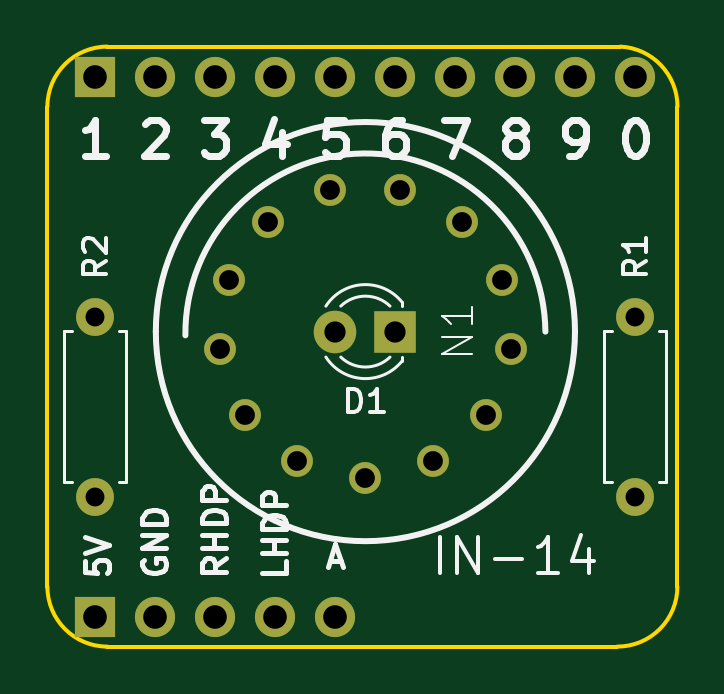
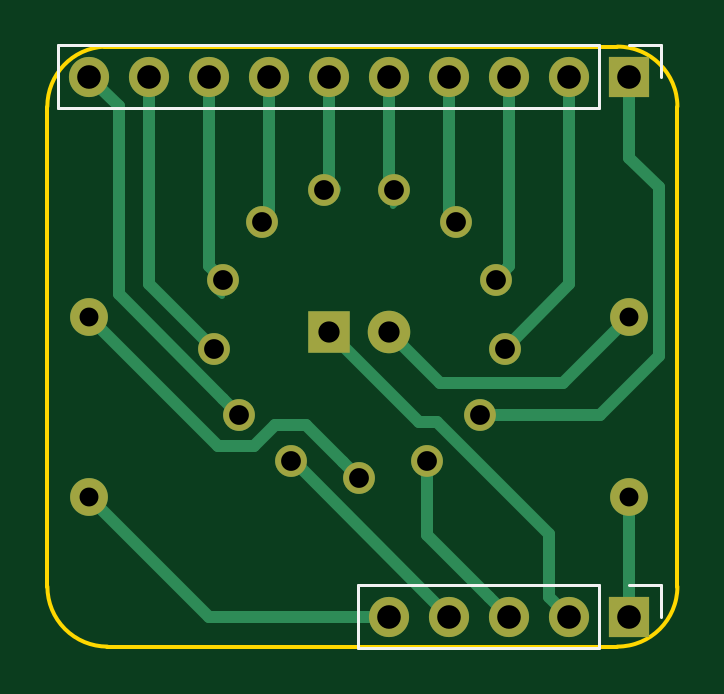
Circuit board: 9 layer files. Board 26.7 x 25.4 mm.
- bottom_copper: nixie_breadboard-B_Cu.gbr (6304 bytes)
- bottom_mask: nixie_breadboard-B_Mask.gbr (1718 bytes)
- bottom_silk: nixie_breadboard-B_Silkscreen.gbr (1180 bytes)
- outline: nixie_breadboard-Edge_Cuts.gbr (1057 bytes)
- top_copper: nixie_breadboard-F_Cu.gbr (3096 bytes)
- top_mask: nixie_breadboard-F_Mask.gbr (1718 bytes)
- top_silk: nixie_breadboard-F_Silkscreen.gbr (19173 bytes)
- drill: nixie_breadboard-NPTH.drl (313 bytes)
- drill: nixie_breadboard-PTH.drl (1113 bytes)

=== bottom_copper: nixie_breadboard-B_Cu.gbr (6304 bytes, source omitted) ===
=== bottom_mask: nixie_breadboard-B_Mask.gbr ===
%TF.GenerationSoftware,KiCad,Pcbnew,8.0.3-8.0.3-0~ubuntu22.04.1*%
%TF.CreationDate,2024-07-13T12:54:05+02:00*%
%TF.ProjectId,nixie_breadboard,6e697869-655f-4627-9265-6164626f6172,rev?*%
%TF.SameCoordinates,Original*%
%TF.FileFunction,Soldermask,Bot*%
%TF.FilePolarity,Negative*%
%FSLAX46Y46*%
G04 Gerber Fmt 4.6, Leading zero omitted, Abs format (unit mm)*
G04 Created by KiCad (PCBNEW 8.0.3-8.0.3-0~ubuntu22.04.1) date 2024-07-13 12:54:05*
%MOMM*%
%LPD*%
G01*
G04 APERTURE LIST*
%ADD10C,1.346200*%
%ADD11R,1.800000X1.800000*%
%ADD12C,1.800000*%
%ADD13C,1.600000*%
%ADD14O,1.600000X1.600000*%
%ADD15R,1.700000X1.700000*%
%ADD16O,1.700000X1.700000*%
G04 APERTURE END LIST*
D10*
%TO.C,N1*%
X140982700Y-138770360D03*
X130797300Y-138770360D03*
X129745740Y-135999220D03*
X130103880Y-133060440D03*
X131785360Y-130622040D03*
X134409180Y-129245360D03*
X137370820Y-129245360D03*
X139994640Y-130622040D03*
X141676120Y-133060440D03*
X142034260Y-135999220D03*
X135890000Y-141442440D03*
X138765280Y-140733780D03*
X133014720Y-140733780D03*
%TD*%
D11*
%TO.C,D1*%
X137160000Y-135255000D03*
D12*
X134620000Y-135255000D03*
%TD*%
D13*
%TO.C,R1*%
X147320000Y-134620000D03*
D14*
X147320000Y-142240000D03*
%TD*%
D13*
%TO.C,R2*%
X124460000Y-142240000D03*
D14*
X124460000Y-134620000D03*
%TD*%
D15*
%TO.C,J1*%
X124460000Y-124460000D03*
D16*
X127000000Y-124460000D03*
X129540000Y-124460000D03*
X132080000Y-124460000D03*
X134620000Y-124460000D03*
X137160000Y-124460000D03*
X139700000Y-124460000D03*
X142240000Y-124460000D03*
X144780000Y-124460000D03*
X147320000Y-124460000D03*
%TD*%
D15*
%TO.C,J2*%
X124460000Y-147320000D03*
D16*
X127000000Y-147320000D03*
X129540000Y-147320000D03*
X132080000Y-147320000D03*
X134620000Y-147320000D03*
%TD*%
M02*

=== bottom_silk: nixie_breadboard-B_Silkscreen.gbr ===
%TF.GenerationSoftware,KiCad,Pcbnew,8.0.3-8.0.3-0~ubuntu22.04.1*%
%TF.CreationDate,2024-07-13T12:54:05+02:00*%
%TF.ProjectId,nixie_breadboard,6e697869-655f-4627-9265-6164626f6172,rev?*%
%TF.SameCoordinates,Original*%
%TF.FileFunction,Legend,Bot*%
%TF.FilePolarity,Positive*%
%FSLAX46Y46*%
G04 Gerber Fmt 4.6, Leading zero omitted, Abs format (unit mm)*
G04 Created by KiCad (PCBNEW 8.0.3-8.0.3-0~ubuntu22.04.1) date 2024-07-13 12:54:05*
%MOMM*%
%LPD*%
G01*
G04 APERTURE LIST*
%ADD10C,0.120000*%
G04 APERTURE END LIST*
D10*
%TO.C,J1*%
X123130000Y-123130000D02*
X123130000Y-124460000D01*
X124460000Y-123130000D02*
X123130000Y-123130000D01*
X125730000Y-123130000D02*
X125730000Y-125790000D01*
X125730000Y-123130000D02*
X148650000Y-123130000D01*
X125730000Y-125790000D02*
X148650000Y-125790000D01*
X148650000Y-123130000D02*
X148650000Y-125790000D01*
%TO.C,J2*%
X123130000Y-145990000D02*
X123130000Y-147320000D01*
X124460000Y-145990000D02*
X123130000Y-145990000D01*
X125730000Y-145990000D02*
X125730000Y-148650000D01*
X125730000Y-145990000D02*
X135950000Y-145990000D01*
X125730000Y-148650000D02*
X135950000Y-148650000D01*
X135950000Y-145990000D02*
X135950000Y-148650000D01*
%TD*%
M02*

=== outline: nixie_breadboard-Edge_Cuts.gbr ===
%TF.GenerationSoftware,KiCad,Pcbnew,8.0.3-8.0.3-0~ubuntu22.04.1*%
%TF.CreationDate,2024-07-13T12:54:05+02:00*%
%TF.ProjectId,nixie_breadboard,6e697869-655f-4627-9265-6164626f6172,rev?*%
%TF.SameCoordinates,Original*%
%TF.FileFunction,Profile,NP*%
%FSLAX46Y46*%
G04 Gerber Fmt 4.6, Leading zero omitted, Abs format (unit mm)*
G04 Created by KiCad (PCBNEW 8.0.3-8.0.3-0~ubuntu22.04.1) date 2024-07-13 12:54:05*
%MOMM*%
%LPD*%
G01*
G04 APERTURE LIST*
%TA.AperFunction,Profile*%
%ADD10C,0.150000*%
%TD*%
G04 APERTURE END LIST*
D10*
X146685000Y-123190000D02*
G75*
G02*
X149101173Y-125730000I-127000J-2540000D01*
G01*
X124968000Y-123190000D02*
X146685000Y-123190000D01*
X149098000Y-146050000D02*
G75*
G02*
X146558000Y-148590000I-2540000J0D01*
G01*
X146558000Y-148590000D02*
X124968000Y-148590000D01*
X122428000Y-125730000D02*
G75*
G02*
X124968000Y-123190000I2540000J0D01*
G01*
X122428000Y-125730000D02*
X122428000Y-146050000D01*
X124968000Y-148590000D02*
G75*
G02*
X122428000Y-146050000I0J2540000D01*
G01*
X149098000Y-125730000D02*
X149098000Y-146050000D01*
M02*

=== top_copper: nixie_breadboard-F_Cu.gbr ===
%TF.GenerationSoftware,KiCad,Pcbnew,8.0.3-8.0.3-0~ubuntu22.04.1*%
%TF.CreationDate,2024-07-13T12:54:05+02:00*%
%TF.ProjectId,nixie_breadboard,6e697869-655f-4627-9265-6164626f6172,rev?*%
%TF.SameCoordinates,Original*%
%TF.FileFunction,Copper,L1,Top*%
%TF.FilePolarity,Positive*%
%FSLAX46Y46*%
G04 Gerber Fmt 4.6, Leading zero omitted, Abs format (unit mm)*
G04 Created by KiCad (PCBNEW 8.0.3-8.0.3-0~ubuntu22.04.1) date 2024-07-13 12:54:05*
%MOMM*%
%LPD*%
G01*
G04 APERTURE LIST*
%TA.AperFunction,ComponentPad*%
%ADD10C,1.346200*%
%TD*%
%TA.AperFunction,ComponentPad*%
%ADD11R,1.800000X1.800000*%
%TD*%
%TA.AperFunction,ComponentPad*%
%ADD12C,1.800000*%
%TD*%
%TA.AperFunction,ComponentPad*%
%ADD13C,1.600000*%
%TD*%
%TA.AperFunction,ComponentPad*%
%ADD14O,1.600000X1.600000*%
%TD*%
%TA.AperFunction,ComponentPad*%
%ADD15R,1.700000X1.700000*%
%TD*%
%TA.AperFunction,ComponentPad*%
%ADD16O,1.700000X1.700000*%
%TD*%
G04 APERTURE END LIST*
D10*
%TO.P,N1,0*%
%TO.N,Net-(J1-Pad10)*%
X140982700Y-138770360D03*
%TO.P,N1,1*%
%TO.N,Net-(J1-Pad1)*%
X130797300Y-138770360D03*
%TO.P,N1,2*%
%TO.N,Net-(J1-Pad2)*%
X129745740Y-135999220D03*
%TO.P,N1,3*%
%TO.N,Net-(J1-Pad3)*%
X130103880Y-133060440D03*
%TO.P,N1,4*%
%TO.N,Net-(J1-Pad4)*%
X131785360Y-130622040D03*
%TO.P,N1,5*%
%TO.N,Net-(J1-Pad5)*%
X134409180Y-129245360D03*
%TO.P,N1,6*%
%TO.N,Net-(J1-Pad6)*%
X137370820Y-129245360D03*
%TO.P,N1,7*%
%TO.N,Net-(J1-Pad7)*%
X139994640Y-130622040D03*
%TO.P,N1,8*%
%TO.N,Net-(J1-Pad8)*%
X141676120Y-133060440D03*
%TO.P,N1,9*%
%TO.N,Net-(J1-Pad9)*%
X142034260Y-135999220D03*
%TO.P,N1,A*%
%TO.N,Net-(N1-PadA)*%
X135890000Y-141442440D03*
%TO.P,N1,LHDP*%
%TO.N,Net-(J2-Pad4)*%
X138765280Y-140733780D03*
%TO.P,N1,RHDP*%
%TO.N,Net-(J2-Pad3)*%
X133014720Y-140733780D03*
%TD*%
D11*
%TO.P,D1,1*%
%TO.N,GND*%
X137160000Y-135255000D03*
D12*
%TO.P,D1,2*%
%TO.N,Net-(D1-Pad2)*%
X134620000Y-135255000D03*
%TD*%
D13*
%TO.P,R1,1*%
%TO.N,Net-(N1-PadA)*%
X147320000Y-134620000D03*
D14*
%TO.P,R1,2*%
%TO.N,Net-(J2-Pad5)*%
X147320000Y-142240000D03*
%TD*%
D13*
%TO.P,R2,1*%
%TO.N,Net-(J2-Pad1)*%
X124460000Y-142240000D03*
D14*
%TO.P,R2,2*%
%TO.N,Net-(D1-Pad2)*%
X124460000Y-134620000D03*
%TD*%
D15*
%TO.P,J1,1*%
%TO.N,Net-(J1-Pad1)*%
X124460000Y-124460000D03*
D16*
%TO.P,J1,2*%
%TO.N,Net-(J1-Pad2)*%
X127000000Y-124460000D03*
%TO.P,J1,3*%
%TO.N,Net-(J1-Pad3)*%
X129540000Y-124460000D03*
%TO.P,J1,4*%
%TO.N,Net-(J1-Pad4)*%
X132080000Y-124460000D03*
%TO.P,J1,5*%
%TO.N,Net-(J1-Pad5)*%
X134620000Y-124460000D03*
%TO.P,J1,6*%
%TO.N,Net-(J1-Pad6)*%
X137160000Y-124460000D03*
%TO.P,J1,7*%
%TO.N,Net-(J1-Pad7)*%
X139700000Y-124460000D03*
%TO.P,J1,8*%
%TO.N,Net-(J1-Pad8)*%
X142240000Y-124460000D03*
%TO.P,J1,9*%
%TO.N,Net-(J1-Pad9)*%
X144780000Y-124460000D03*
%TO.P,J1,10*%
%TO.N,Net-(J1-Pad10)*%
X147320000Y-124460000D03*
%TD*%
D15*
%TO.P,J2,1*%
%TO.N,Net-(J2-Pad1)*%
X124460000Y-147320000D03*
D16*
%TO.P,J2,2*%
%TO.N,GND*%
X127000000Y-147320000D03*
%TO.P,J2,3*%
%TO.N,Net-(J2-Pad3)*%
X129540000Y-147320000D03*
%TO.P,J2,4*%
%TO.N,Net-(J2-Pad4)*%
X132080000Y-147320000D03*
%TO.P,J2,5*%
%TO.N,Net-(J2-Pad5)*%
X134620000Y-147320000D03*
%TD*%
M02*

=== top_mask: nixie_breadboard-F_Mask.gbr ===
%TF.GenerationSoftware,KiCad,Pcbnew,8.0.3-8.0.3-0~ubuntu22.04.1*%
%TF.CreationDate,2024-07-13T12:54:05+02:00*%
%TF.ProjectId,nixie_breadboard,6e697869-655f-4627-9265-6164626f6172,rev?*%
%TF.SameCoordinates,Original*%
%TF.FileFunction,Soldermask,Top*%
%TF.FilePolarity,Negative*%
%FSLAX46Y46*%
G04 Gerber Fmt 4.6, Leading zero omitted, Abs format (unit mm)*
G04 Created by KiCad (PCBNEW 8.0.3-8.0.3-0~ubuntu22.04.1) date 2024-07-13 12:54:05*
%MOMM*%
%LPD*%
G01*
G04 APERTURE LIST*
%ADD10C,1.346200*%
%ADD11R,1.800000X1.800000*%
%ADD12C,1.800000*%
%ADD13C,1.600000*%
%ADD14O,1.600000X1.600000*%
%ADD15R,1.700000X1.700000*%
%ADD16O,1.700000X1.700000*%
G04 APERTURE END LIST*
D10*
%TO.C,N1*%
X140982700Y-138770360D03*
X130797300Y-138770360D03*
X129745740Y-135999220D03*
X130103880Y-133060440D03*
X131785360Y-130622040D03*
X134409180Y-129245360D03*
X137370820Y-129245360D03*
X139994640Y-130622040D03*
X141676120Y-133060440D03*
X142034260Y-135999220D03*
X135890000Y-141442440D03*
X138765280Y-140733780D03*
X133014720Y-140733780D03*
%TD*%
D11*
%TO.C,D1*%
X137160000Y-135255000D03*
D12*
X134620000Y-135255000D03*
%TD*%
D13*
%TO.C,R1*%
X147320000Y-134620000D03*
D14*
X147320000Y-142240000D03*
%TD*%
D13*
%TO.C,R2*%
X124460000Y-142240000D03*
D14*
X124460000Y-134620000D03*
%TD*%
D15*
%TO.C,J1*%
X124460000Y-124460000D03*
D16*
X127000000Y-124460000D03*
X129540000Y-124460000D03*
X132080000Y-124460000D03*
X134620000Y-124460000D03*
X137160000Y-124460000D03*
X139700000Y-124460000D03*
X142240000Y-124460000D03*
X144780000Y-124460000D03*
X147320000Y-124460000D03*
%TD*%
D15*
%TO.C,J2*%
X124460000Y-147320000D03*
D16*
X127000000Y-147320000D03*
X129540000Y-147320000D03*
X132080000Y-147320000D03*
X134620000Y-147320000D03*
%TD*%
M02*

=== top_silk: nixie_breadboard-F_Silkscreen.gbr (19173 bytes, source omitted) ===
=== drill: nixie_breadboard-NPTH.drl ===
M48
; DRILL file {KiCad 8.0.3-8.0.3-0~ubuntu22.04.1} date 2024-07-13T12:54:07+0200
; FORMAT={-:-/ absolute / metric / decimal}
; #@! TF.CreationDate,2024-07-13T12:54:07+02:00
; #@! TF.GenerationSoftware,Kicad,Pcbnew,8.0.3-8.0.3-0~ubuntu22.04.1
; #@! TF.FileFunction,NonPlated,1,2,NPTH
FMAT,2
METRIC
%
G90
G05
M30

=== drill: nixie_breadboard-PTH.drl ===
M48
; DRILL file {KiCad 8.0.3-8.0.3-0~ubuntu22.04.1} date 2024-07-13T12:54:07+0200
; FORMAT={-:-/ absolute / metric / decimal}
; #@! TF.CreationDate,2024-07-13T12:54:07+02:00
; #@! TF.GenerationSoftware,Kicad,Pcbnew,8.0.3-8.0.3-0~ubuntu22.04.1
; #@! TF.FileFunction,Plated,1,2,PTH
FMAT,2
METRIC
; #@! TA.AperFunction,Plated,PTH,ComponentDrill
T1C0.800
; #@! TA.AperFunction,Plated,PTH,ComponentDrill
T2C0.838
; #@! TA.AperFunction,Plated,PTH,ComponentDrill
T3C0.900
; #@! TA.AperFunction,Plated,PTH,ComponentDrill
T4C1.000
%
G90
G05
T1
X124.46Y-134.62
X124.46Y-142.24
X147.32Y-134.62
X147.32Y-142.24
T2
X129.746Y-135.999
X130.104Y-133.06
X130.797Y-138.77
X131.785Y-130.622
X133.015Y-140.734
X134.409Y-129.245
X135.89Y-141.442
X137.371Y-129.245
X138.765Y-140.734
X139.995Y-130.622
X140.983Y-138.77
X141.676Y-133.06
X142.034Y-135.999
T3
X134.62Y-135.255
X137.16Y-135.255
T4
X124.46Y-124.46
X124.46Y-147.32
X127.0Y-124.46
X127.0Y-147.32
X129.54Y-124.46
X129.54Y-147.32
X132.08Y-124.46
X132.08Y-147.32
X134.62Y-124.46
X134.62Y-147.32
X137.16Y-124.46
X139.7Y-124.46
X142.24Y-124.46
X144.78Y-124.46
X147.32Y-124.46
M30

